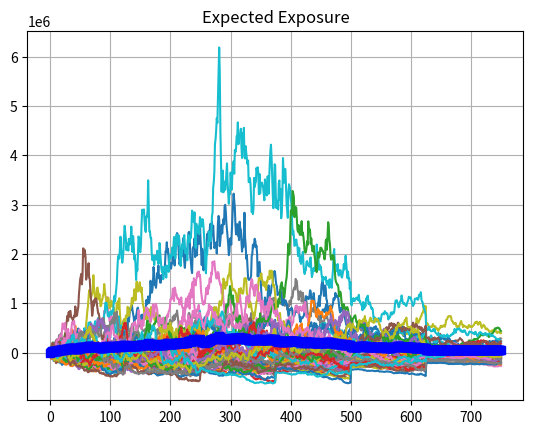

This figure's Python source:
#!/usr/bin/env python
# coding: utf-8

# In[1]:


#Random number part
import numpy as np
import random
def randomNumber_1(n):
    a = []
    for i in range(0, n):
        a.append(random.random())
    rn = np.sqrt(12.0/float(n)) *(np.sum(a) - n/2.0)
    return rn

def randomNumber_3():
    return np.random.randn(1)


# In[2]:


import numpy as np
n = 12

class RiskFactorModelling():
    print ('This is RiskFactorModelling')
    def __init__(self, vol, dt):
        self.vol = vol
        self.dt = dt
        self.dB = randomNumber_1(n) * np.sqrt(self.dt)

    def hestonVol(self):
        theta = 0.5  # mean reversion parameters
        w = 0.16  # long term volatility square - the target mean variance
        etha = 0.2  # vol of vol
        if 2*theta*w <= etha**2:
           raise Exception("feller condition breached for Heston model")
        variance_tminus1 = self.vol ** 2
        variance_t = variance_tminus1 + theta * (w - variance_tminus1)* self.dt + etha * np.sqrt(variance_tminus1) * self.dB
        return variance_t

    def geometricBrownian(self, s_tminus1, resetVol=False, rateCorrBM =9.99):
        self.setCorrW(rateCorrBM)
        mu = 0.05 
        self.setVol(resetVol)
        s_t =s_tminus1*np.exp((mu-self.vol**2/2)*self.dt+ self.vol*self.dB)
        return s_t

    def vasicek(self, s_tminus1, resetVol=False, rateCorrBM =9.99):
        a = 0.5  # mean reverting speed
        b = 0.04  # long term yield curve target
        self.setCorrW(rateCorrBM)
        self.setVol(resetVol)
        s_t = a *(b - s_tminus1) * self.dt + self.vol * self.dB + s_tminus1
        return s_t

    def setVol(self, resetVol):
        # this is just to set up a new vol with Heston vol
        if resetVol == True:
            self.vol = np.sqrt(self.hestonVol())
  
    def setCorrW(self, rateCorrBM):
         #dB = randomNumber_1(100) * np.sqrt(dt)
        if rateCorrBM == 9.99:
            self.dB = self.dB #print('rho default')#dW = self.dB # if the input correlation is missing, we use the instance of the class object's BM
        else:
            # if there is a rateCorrBM input, like in the cpn path simualation case, we need to create a correlated BM using the class object BM and the newly created i.i.d
            dZ = randomNumber_1(100) * np.sqrt(self.dt)
        # we create another independent Bownian motion
            self.dB = rateCorrBM * self.dB + np.sqrt(1 - rateCorrBM ** 2) * dZ


# In[3]:


def hestonVol(vol, dt):
    theta = 0.5  #mean reversion parameters
    w = 0.16  #long term volatility square - the target mean variance
    etha = 0.2 # vol of vol
    dB = randomNumber_1(100)* np.sqrt(dt)
    if 2*theta*w <= etha**2:
        raise Exception("feller condition breached for Heston model")

    variance_tmunis1 = vol**2
    variance_t = variance_tmunis1 + theta*(w - variance_tmunis1)*dt + etha*np.sqrt(variance_tmunis1)*dB
    return variance_t

def geometricBrownian(underlying_tminus1, dt, vol, rateCorrBM = 9.99, resetVol = False):
    dW = setCorrW(rateCorrBM, dt)
    mu = 0.05
    if resetVol == True:
        vol = np.sqrt(hestonVol(vol, dt))
    underlying = underlying_tminus1 * np.exp((mu - vol* vol/2)*dt + vol * dW)
    return underlying

def geometricBrownian_2(underlying_tminus1, dt, vol, rateCorrBM = 9.99, resetVol = False):
    self.setCorrW(rateCorrBM, dt)
    if resetVol == True:
        vol = np.sqrt(hestonVol(vol, dt))
    mu = 0.05
    underlying = underlying_tminus1/(1-mu *dt - vol*dW)
    return underlying

def vasicek(r_tminus1, dt, vol, rateCorrBM = 9.99, resetVol = False):
    a = 0.5  # mean reverting speed
    b = 0.02  # long term yield curve target
    self.setCorrW(rateCorrBM, dt)
    if resetVol == True:
        vol = np.sqrt(hestonVol(vol, dt))
    d_r = a * (b - r_tminus1) * dt + vol* self.dB 
    r_t = r_tminus1 + d_r
    return r_t


def setCorrW(rateCorrBM, dt):
    dB = randomNumber_1(100) * np.sqrt(dt)
    if rateCorrBM == 9.99:
        dW = dB # if the input correlation is missing as in the first riskfree rate case, we just use dB
    else: # if we do have a non 9.99 default value rateCorrBM input as in the cpn simulation case, 
        #we make a correlated dW based on the dB from the risk free case and another i.i.d dZ - but in thi simplementation, the dB
        #the dB from RF rate case changed as no Object created and the whole first memeory including the dB is erased. so we need OOP
        dZ = randomNumber_1(100) * np.sqrt(dt)
	# we create another independent Bownian motion
        dW = rateCorrBM * self.dB + np.sqrt(1 - rateCorrBM ** 2) * dZ
    return dW


# In[4]:


def payoff(row, column, cashflowNb, simInput, cpn_index_grid, T):
    cf_pv = 0.0 # initialization
    cf_pv_ftp = 0.0 # using the funding rate to discount rather than the risk free rate
    if row == 0 and column ==0:
        print ("you called Payoff function which will be for both linear (IRS) and nonlinear(IR option) pricer")
    if row in range(int(dcf * 250), timeStep+1, int(dcf * 250)):# shows that we move to the next cashflow
        cashflowNb = cashflowNb +1 
    disRate = simInput.transpose()[column][simInput.transpose()[column]!= 0].mean() 
    # by transpose , each [] we look at the column value which is not equals to zero
    #Still a question whether we should use mean value or spot
    disRate = simInput[row][column] # probably calculating the EE and df, we use row rathr than row +1
    #cpn_index = cpn_index_grid[row][column]
    # below block is for the purpose of calculating the PV which is the sum of each future expected cashflow payments
    for j in range(cashflowNb,T+1): # In order to calculate the expected future cashflow value, we need to discount back future cashflow upto the simulated timestep
        t = (j*(250*dcf)-row)/float(250)
        df = np.exp(-disRate* t) # ir or the simInput is our risk free rate, which is used as discountnig curve
        df_ftp = np.exp(-(disRate+FTPSpread) * t) # this is the FTP curve = risk free + ftp spread 
        cf_raw = (cpn_index_grid[row][column] + swapRateSpread - fixedLegCpn) * dcf * notional  # here is cf_raw is purely for periodic cashflow
        cf_pv = cf_pv + cf_raw *df # here the cf_pv is the forward pv - Expected future receivable under the forward measure
        cf_pv_ftp = cf_pv_ftp + cf_raw * df_ftp
    return cf_pv, cashflowNb, cf_pv_ftp


# In[6]:


def simulation(simStep, timeStep, sigma, dt, ir, cpn_index,PaymentTime,stochasticVol, model): # by default we use the fisr random number generatio
#def simulation():
    simInput = np.zeros((timeStep, simStep)) # this is for discount curve
    cpn_index_grid = np.zeros((timeStep, simStep)) # this is for cpn inde
    pv_grid = np.zeros((timeStep, simStep))
    pv_grid_ftp = np.zeros((timeStep, simStep))
    variance = np.zeros((timeStep, simStep))
    variance_t = sigma * sigma
    T = int(PaymentTime)
    # The Monte Carlo simualation starts
    if model not in ('GBM','vasicek' ,'nonSim'):
        raise Exception("no model mathcing, please check your model choice")
    if model == 'nonSim':
        simInput[:][:] = riskFree_ir
        cpn_index_grid[:][:] = cpn_index
        variance[:][:] = variance_t
    for column in range(0, simStep): 
        cashflowNb = 1 # we expect the first cashflow from inception t_0
        for row in range(0, timeStep):
            if row == 0 and model != 'nonSim':
                simInput[0][column] = ir
                cpn_index_grid[0][column] = cpn_index
                variance[0][column] = variance_t
                vol = sigma
                # this is to make sure each that each time a new random number is generated rather than re use what has been geenrated before
                #we assume that simInput - the discount curve and the cpn curve follows their own stochastic paths
            elif model =='GBM':
                riskFactorModelling = RiskFactorModelling(vol, dt)
                simInput[row][column] = riskFactorModelling.geometricBrownian(simInput[row-1][column], resetVol)
                cpn_index_grid[row][column] = riskFactorModelling.geometricBrownian(cpn_index_grid[row-1][column], resetVol, rateCorrBM)
                variance_t = variance[row][column] = riskFactorModelling.hestonVol() if stochasticVol else variance_t
                vol = np.sqrt(variance_t)  # calculation spot vol is for the purpose of next Risk Factor object construction
            elif model == 'vasicek' :
                riskFactorModelling = RiskFactorModelling(vol, dt)
                simInput[row][column] = riskFactorModelling.vasicek(simInput[row -1][column],resetVol)
                cpn_index_grid[row][column] = riskFactorModelling.vasicek(cpn_index_grid[row -1][column],resetVol, rateCorrBM)
                variance_t = variance[row][column] = riskFactorModelling.hestonVol() if stochasticVol else variance_t
                vol= np.sqrt(variance_t)
            pv_grid[row][column], cashflowNb, pv_grid_ftp[row][column] = payoff(row, column,cashflowNb, simInput, cpn_index_grid, T)
    return simInput, pv_grid, cpn_index_grid, variance, pv_grid_ftp


# In[7]:


import time
start = time.time()
# start check time
tradeMaturityList = 0.5 # it could be a list
maturity = 3.0
swapRateSpread = 0.02 # this is the spread addon top of the simulated rates to constuitue a cpn
fixedLegCpn = 0.04 #0.041 # this is the pay leg, for DVA
percentile = 97.5 # [0,1009 nth percentil
notional = 1000000
CptyCollateral = 10000 # this is the counterparty posting collateral
sigma = 0.2 # this is the vol, not the variance
simStep = 50
riskFree_ir = 0.02 # here we try to seperate risk free rate and the cpn rate so that it is two different rates and follow its own dynamic process
cpn_index = 0.02  # cpn is where things have to change, which is a dynamics process
dcf = 0.5 #this is the date count faction
#df = 1 # T is in years # this needs to be changed to reflect the real time value  of rate
variance = []
stochasticVol = True # this flag determine whether or not we should use the the stochastic vol
rateCorrBM = 1.0
cptyspread = 0.018  # this should change to S_i(T_i-T_i-1) since here T_i-T_i-1) = 1 day
ownCDS = 0.0050
# the main issue of calculating the own PD as a constant is it ignore th eitme ffect which is the essence of this integration
#  ownPD = 1- np.exp(-ownCDS*tradeMaturity)
FTPSpread = ownCDS  # currently we assume the spread between FTP curve and OIS curve is the own CDS spread
#FTPSpread = 0.0050
model = 'vasicek'  # cir model doesn work well
resetVol = False
rateCorrBM = -1.0
# this is the flat to determine if we would like to have different vols for the two rates on each simulation path 3


# In[8]:


#for maturity in tradeMaturityList: # here the maturity is a list and it is for the purpose to compare
timeStep = int(maturity * 250)  # thsi means that it is daily dt, we assume annual business day is 250
timeStepList = range(0, timeStep)
PaymentTime = (1 / dcf) * maturity
dt = maturity / float(timeStep) # dt is daily
output = simulation(simStep, timeStep, sigma, dt, riskFree_ir, cpn_index,PaymentTime, stochasticVol, model)
#output=simulation()
EE = output[1] # this is the future MTM discounting by risk free rate
EPE = np.where(EE<0,0, EE)
ENE= np.where(EE>0,0, EE)
simulatedVol = np.sqrt(output[3])
simulatedCpn = output[2]
simulatedRFrate = output[0]
npv_ftp = output[4]
#print " my little stupid fva is", 0.04* dcf* notional*(0.987577800494), "substract", 0.04* dcf*notional*(0.990049833749)
end = time.time()
print ("time spent"), (end - start)


# In[9]:


meanEPE = [np.mean(EPE[i]) for i in range(0, timeStep)]  # expected positive exposure is for CVA calculation
meanENE = [np.mean(ENE[i]) for i in range(0, timeStep)]
meanEE = [np.mean(EE[i]) for i in range(0, timeStep)]
quantileEPE =[np.percentile(EPE[i], percentile) for i in range(0, timeStep)] # output[1] here is the array matrix shape of EPE
meanNPV_ftp = [np.mean(npv_ftp[i]) for i in range(0, timeStep)]
meanSimulatedRFrate = [np.mean(simulatedRFrate[i]) for i in range(0,timeStep)]
meanSimulatedCpn = [np.mean(simulatedCpn[i]) for i in range(0, timeStep)]
meanVol = [np.mean(simulatedVol[i]) for i in range(0, timeStep)]


# In[10]:




import matplotlib
import numpy as np
import matplotlib.pyplot as plt
get_ipython().run_line_magic('matplotlib', 'inline')


# In[11]:


#fig=plt.figure(figsize=(8, 8), dpi= 80, facecolor='w', edgecolor='k')
for i in range(0, simStep):
    plt.plot(np.transpose(EE)[i]) 
plt.plot(meanEPE,'bs')
plt.title('Expected Exposure')
print ('Model in use is ', model,' and the mean EE is', np.mean(meanEE),'and the max EE is', np.max(meanEE))
plt.grid()
plt.show()


# In[ ]:




